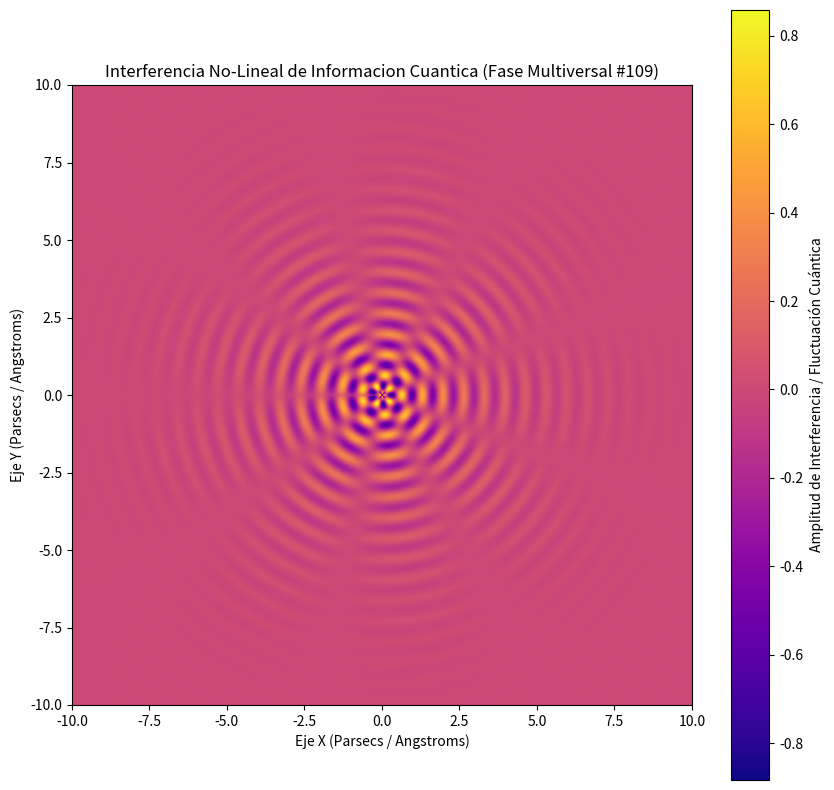

The script that saved this image:
%matplotlib inline
# Simulación Multiversal: Informacion Cuantica - Variante 109
import numpy as np
import matplotlib.pyplot as plt

# Parámetros Físicos No-Lineales
omega_1 = 9.419
omega_2 = 4.419
lambda_decay = 0.488
phase_shift = 1.748

x = np.linspace(-10, 10, 800)
y = np.linspace(-10, 10, 800)
X, Y = np.meshgrid(x, y)

# Dinámica de Fluidos / Campos Tensor-Escalares (Fase Multiversal)
R = np.sqrt(X**2 + Y**2) + 1e-5
Z = (np.sin(omega_1 * R + phase_shift) * np.cos(omega_2 * np.arctan2(Y, X))) * np.exp(-lambda_decay * R)

plt.figure(figsize=(10, 10))
plt.imshow(Z, cmap='plasma', extent=[-10, 10, -10, 10], origin='lower')
plt.colorbar(label='Amplitud de Interferencia / Fluctuación Cuántica')
plt.title(r'Interferencia No-Lineal de Informacion Cuantica (Fase Multiversal #109)')
plt.xlabel('Eje X (Parsecs / Angstroms)')
plt.ylabel('Eje Y (Parsecs / Angstroms)')
plt.show()
